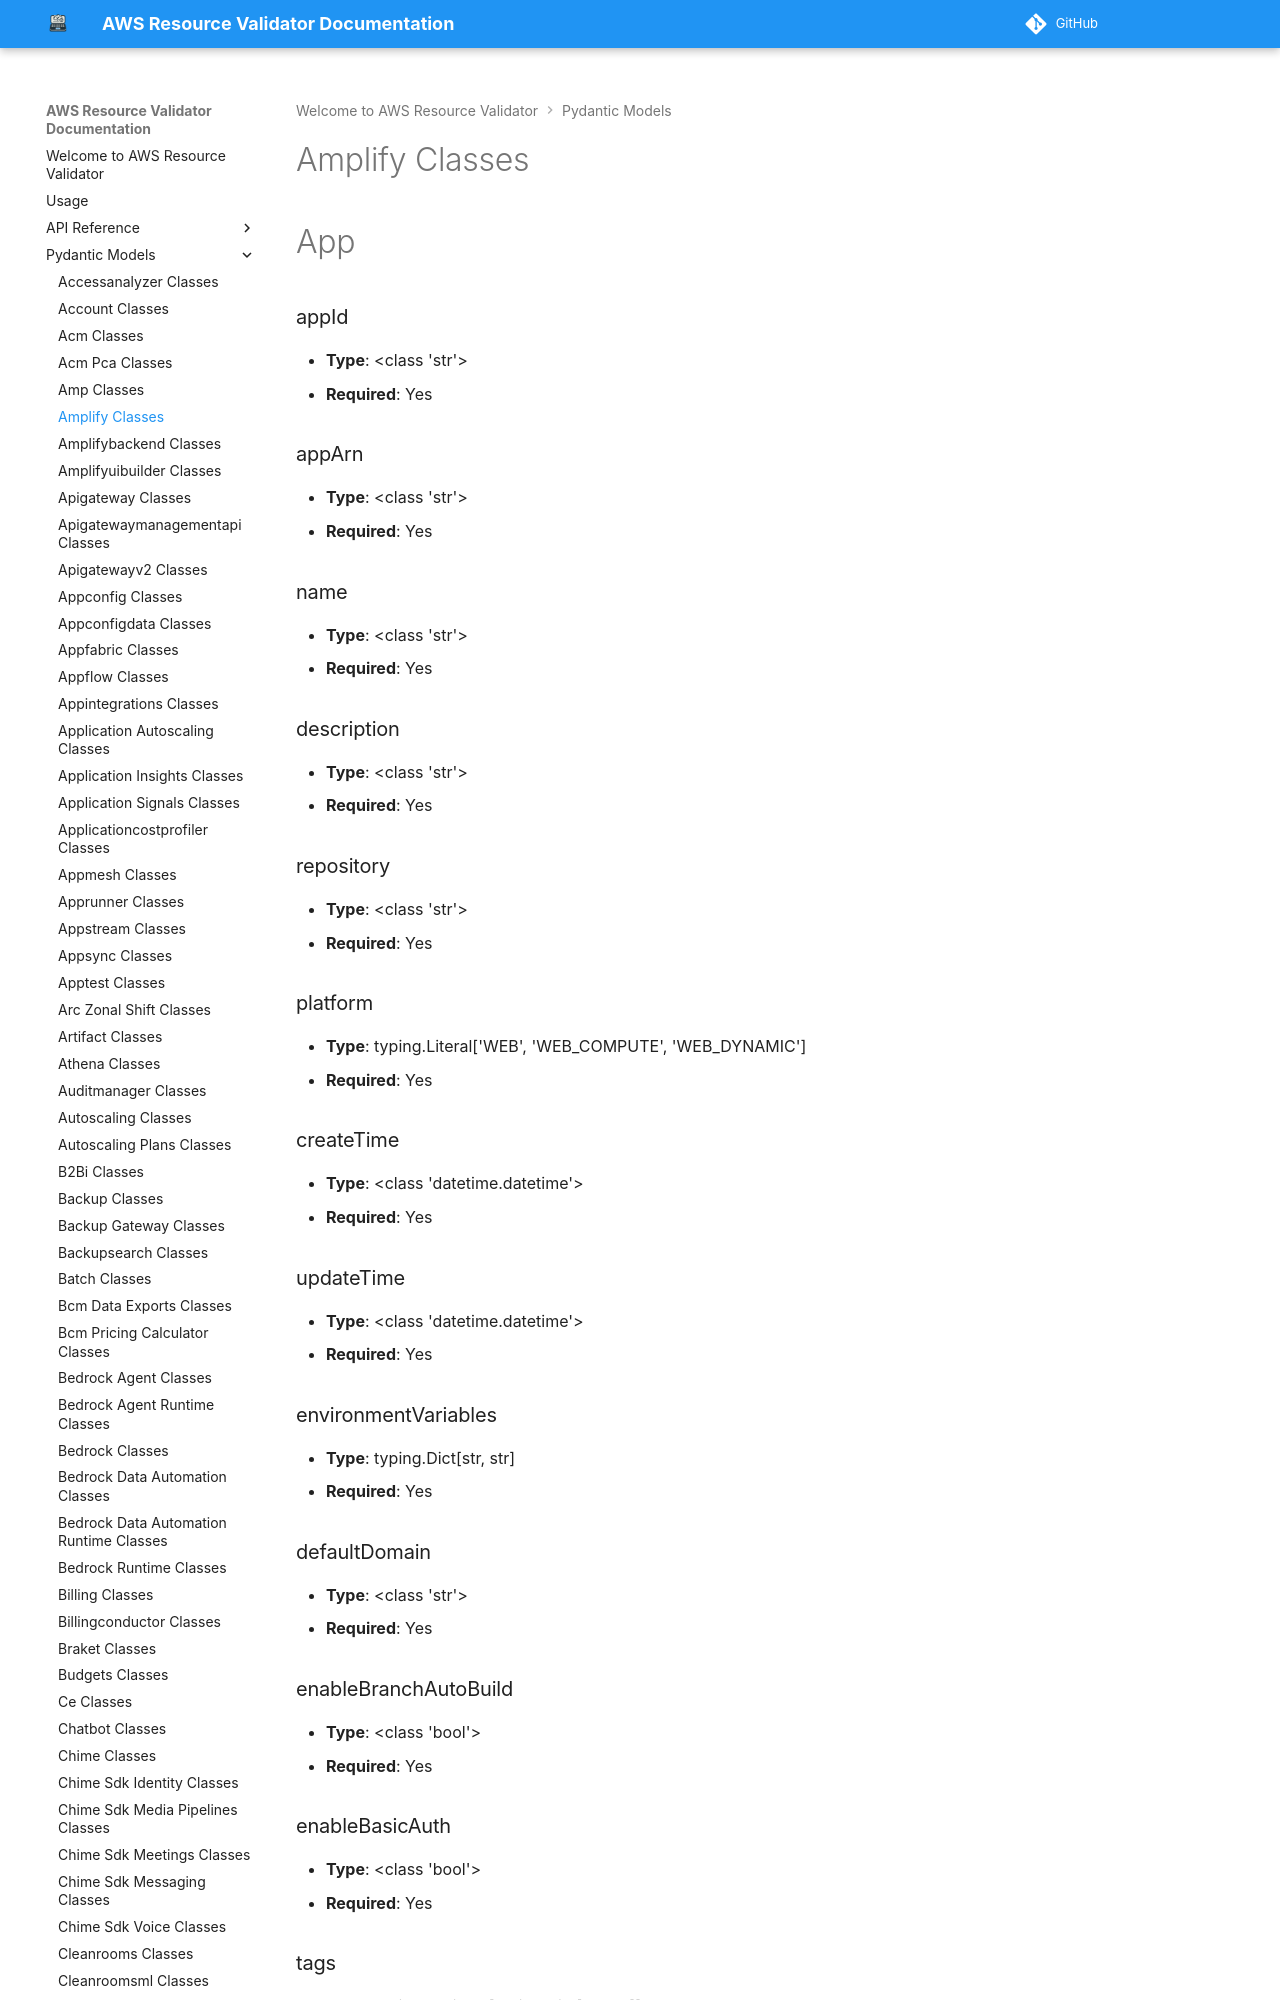

repository: CoreOxide/aws_resource_validator · page: pydantic_models/amplify_classes/index.html · generator: mkdocs

# Amplify Classes

# App

### appId
- **Type**: <class 'str'>
- **Required**: Yes

### appArn
- **Type**: <class 'str'>
- **Required**: Yes

### name
- **Type**: <class 'str'>
- **Required**: Yes

### description
- **Type**: <class 'str'>
- **Required**: Yes

### repository
- **Type**: <class 'str'>
- **Required**: Yes

### platform
- **Type**: typing.Literal['WEB', 'WEB_COMPUTE', 'WEB_DYNAMIC']
- **Required**: Yes

### createTime
- **Type**: <class 'datetime.datetime'>
- **Required**: Yes

### updateTime
- **Type**: <class 'datetime.datetime'>
- **Required**: Yes

### environmentVariables
- **Type**: typing.Dict[str, str]
- **Required**: Yes

### defaultDomain
- **Type**: <class 'str'>
- **Required**: Yes

### enableBranchAutoBuild
- **Type**: <class 'bool'>
- **Required**: Yes

### enableBasicAuth
- **Type**: <class 'bool'>
- **Required**: Yes

### tags
- **Type**: typing.Optional[typing.Dict[str, str]]

### computeRoleArn
- **Type**: typing.Optional[str]

### iamServiceRoleArn
- **Type**: typing.Optional[str]

### enableBranchAutoDeletion
- **Type**: typing.Optional[bool]

### basicAuthCredentials
- **Type**: typing.Optional[str]
